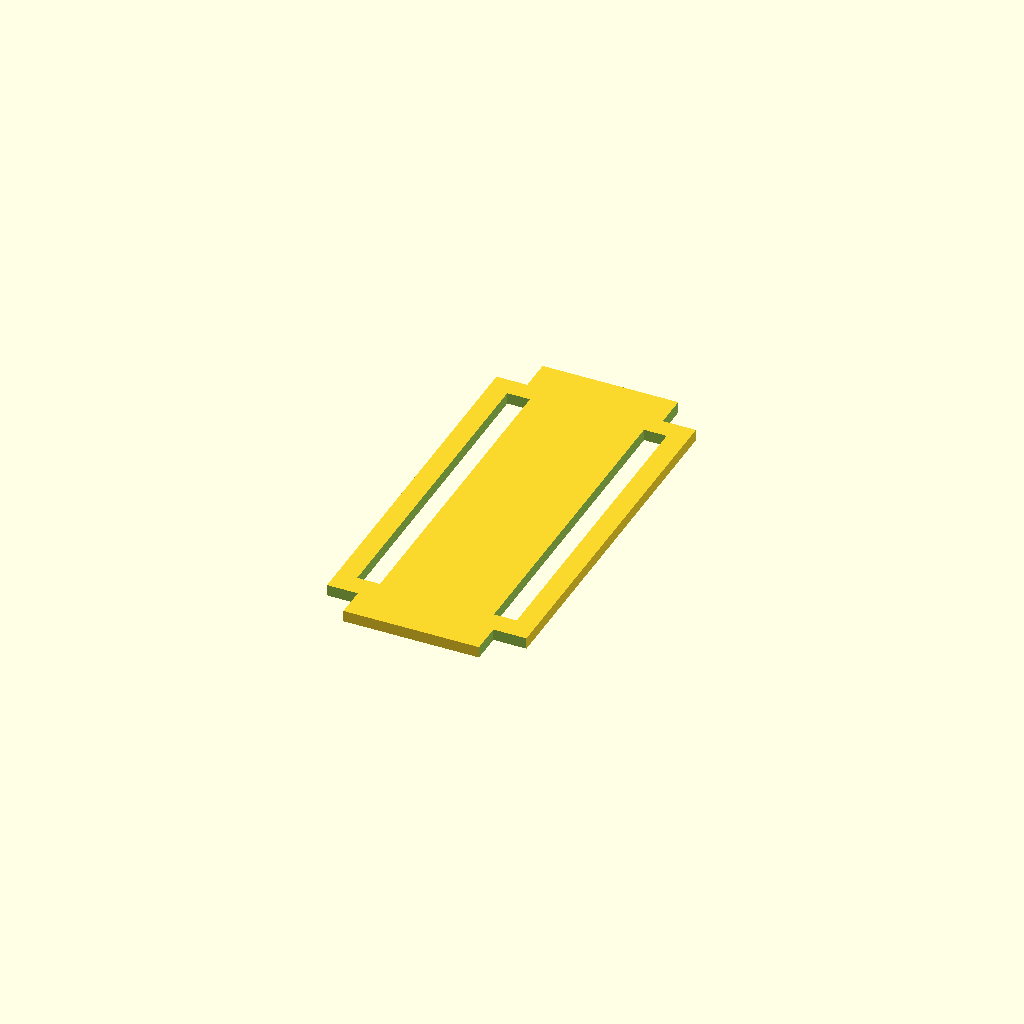
Cell 1: the model at its default parameters.
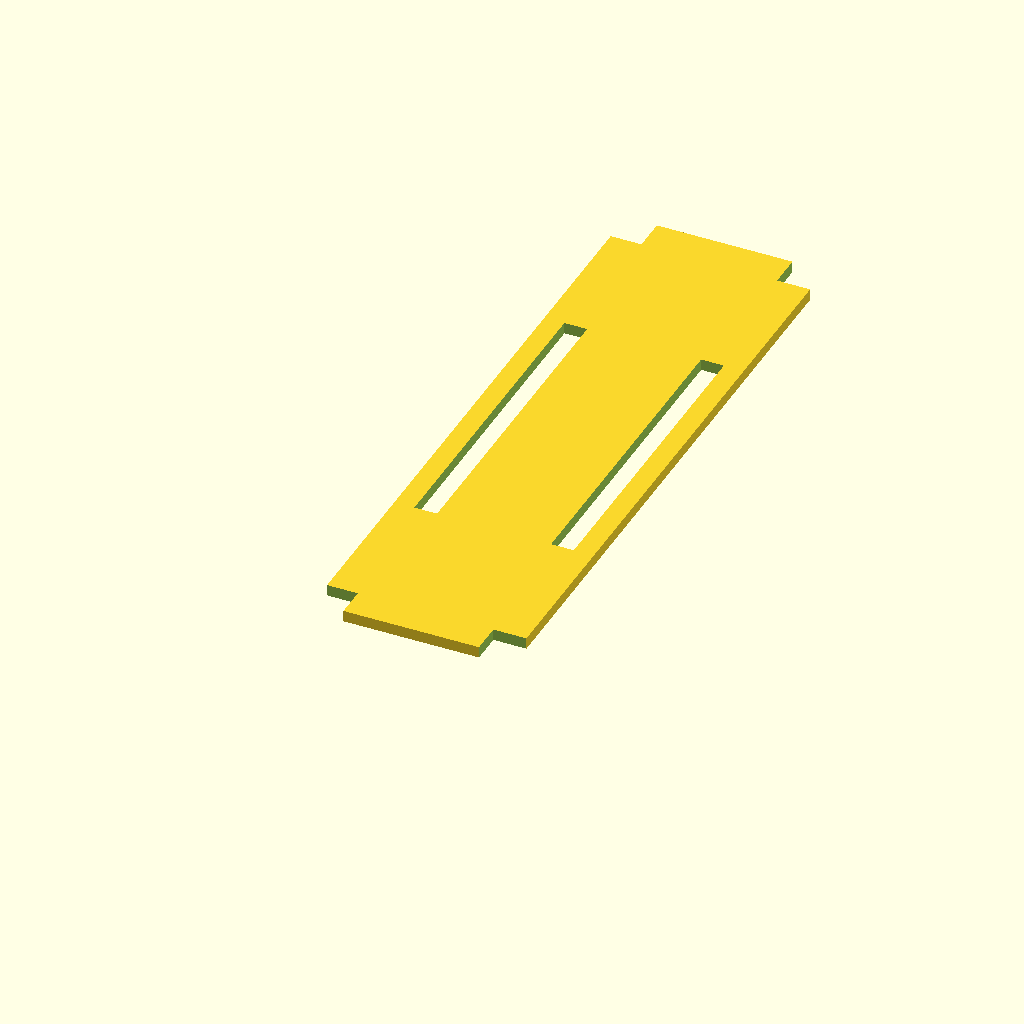
Cell 2: the same model with board_len = 112.
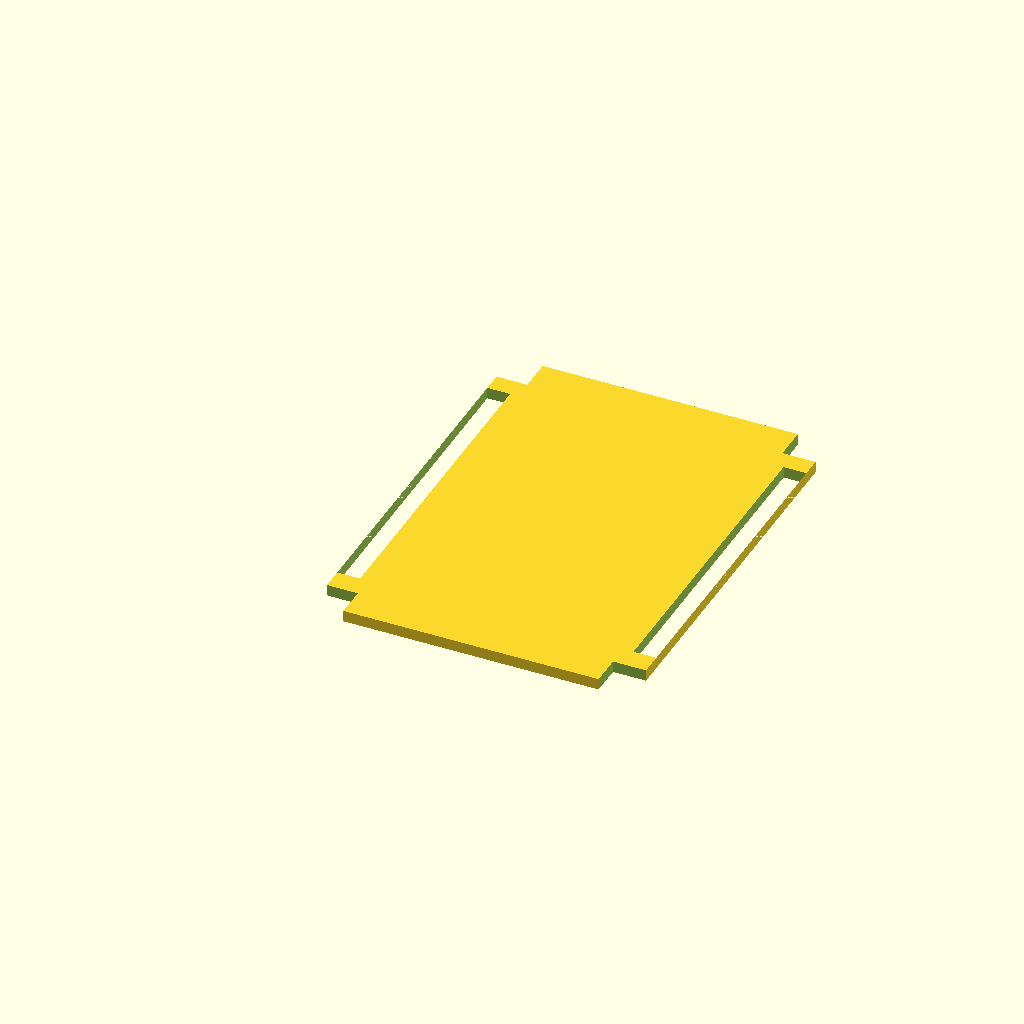
Cell 3: the same model with board_wid = 56.
One fixed orthographic camera (rotation 55°, 0°, 25°; colour scheme Cornfield) for every cell.
Source of the model, hardware-design/scad Parts/Rev 1 extended board and screen concept/middle-plate-v2.scad:
// Dilder Middle Plate — standalone board tray for ESP32-S3
//
// This is the middle plate extracted from esp32s3-enclosure.scad.
// It drops into the base shell and rests on the lower shelf at z=8.
// The plate holds the Olimex ESP32-S3-DevKit-Lipo board with header
// pin clearance slots on both long edges.
//
// Export:
//   openscad -o middle.3mf middle-plate.scad
//
// To override parameters from the command line:
//   openscad -D 'board_wid=30' -o middle.3mf middle-plate.scad

$fn = 48;

// ---- Board (Olimex ESP32-S3-DevKit-Lipo) ----
board_len      = 56;
board_wid      = 28;
board_thk      = 1.6;
wroom_h        = 3.2;
antenna_wid    = 18;
antenna_proj   = 6;
header_gap     = 22;       // distance between the two header rows
header_slot_len = 56.5;    // slot length — board length + 0.5mm clearance
header_slot_wid = 4;       // slot width — wider than hdr_strip (3mm) for easy fit

// ---- Waveshare 2.13" display ----
disp_len       = 65;
disp_wid       = 30;

// ---- 1000 mAh battery ----
bat_len        = 52;
bat_wid        = 35;

// ---- Enclosure geometry ----
wall_thk       = 2;
plate_thk      = 2;
pillar         = 5;
slop           = 0.4;
bat_chamber_h  = 6;

screw_clr      = 3.2;

// ---- Z layout (only what we need) ----
z_base_top     = plate_thk;                       // 2
z_mid_bot      = z_base_top + bat_chamber_h;      // 8

// ---- XY layout ----
inner_wid      = max(board_wid, disp_wid, bat_wid) + 2 * slop;
inner_len      = max(board_len + antenna_proj, disp_len + 2 * pillar, bat_len) + 2 * slop;
outer_wid      = inner_wid + 2 * wall_thk;
outer_len      = inner_len + 2 * wall_thk;

pillar_xy = [
    [wall_thk,                             wall_thk                            ],
    [outer_wid - wall_thk - pillar,        wall_thk                            ],
    [wall_thk,                             outer_len - wall_thk - pillar       ],
    [outer_wid - wall_thk - pillar,        outer_len - wall_thk - pillar       ],
];

board_x        = (outer_wid - board_wid) / 2;
board_y        = (outer_len - board_len - antenna_proj) / 2;


// ============== MIDDLE PLATE ==============

module middle_plate() {
    plate_w = inner_wid - 2 * slop;
    plate_l = inner_len - 2 * slop;
    plate_origin_x = wall_thk + slop;
    plate_origin_y = wall_thk + slop;
    hdr_strip = (board_wid - header_gap) / 2;
    header_slot_x_left  = board_x - plate_origin_x;
    header_slot_x_right = board_x + board_wid - header_slot_wid - plate_origin_x;
    // Center the slot along the plate length
    header_slot_y_start = (plate_l - header_slot_len) / 2;
    header_slot_y_len   = header_slot_len;

    translate([plate_origin_x, plate_origin_y, z_mid_bot])
    difference() {
        cube([plate_w, plate_l, plate_thk]);

        // Corner pillar clearance notches — overshoot plate edges by 1mm for clean booleans
        for (dx = [0, plate_w - pillar - slop])
            for (dy = [0, plate_l - pillar - slop]) {
                ox = (dx > 0) ? 1 : 0;   // overshoot +x on far-x corners
                oy = (dy > 0) ? 1 : 0;   // overshoot +y on far-y corners
                translate([dx - slop, dy - slop, -1])
                    cube([pillar + 2 * slop + ox, pillar + 2 * slop + oy, plate_thk + 2]);
            }

        // Left header pin slot
        translate([header_slot_x_left, header_slot_y_start, -1])
            cube([header_slot_wid, header_slot_y_len, plate_thk + 2]);

        // Right header pin slot
        translate([header_slot_x_right, header_slot_y_start, -1])
            cube([header_slot_wid, header_slot_y_len, plate_thk + 2]);

        // Screw clearance holes
        for (p = pillar_xy)
            translate([p[0] + pillar/2 - plate_origin_x, p[1] + pillar/2 - plate_origin_y, -1])
                cylinder(h = plate_thk + 2, d = screw_clr);
    }
}

middle_plate();
Parameter table extracted from the source (name, type, default, range or options):
board_len: number, default 56
board_wid: number, default 28
board_thk: number, default 1.6
wroom_h: number, default 3.2
antenna_wid: number, default 18
antenna_proj: number, default 6
header_gap: number, default 22
header_slot_len: number, default 56.5
header_slot_wid: number, default 4
disp_len: number, default 65
disp_wid: number, default 30
bat_len: number, default 52
bat_wid: number, default 35
wall_thk: number, default 2
plate_thk: number, default 2
pillar: number, default 5
slop: number, default 0.4
bat_chamber_h: number, default 6
screw_clr: number, default 3.2
